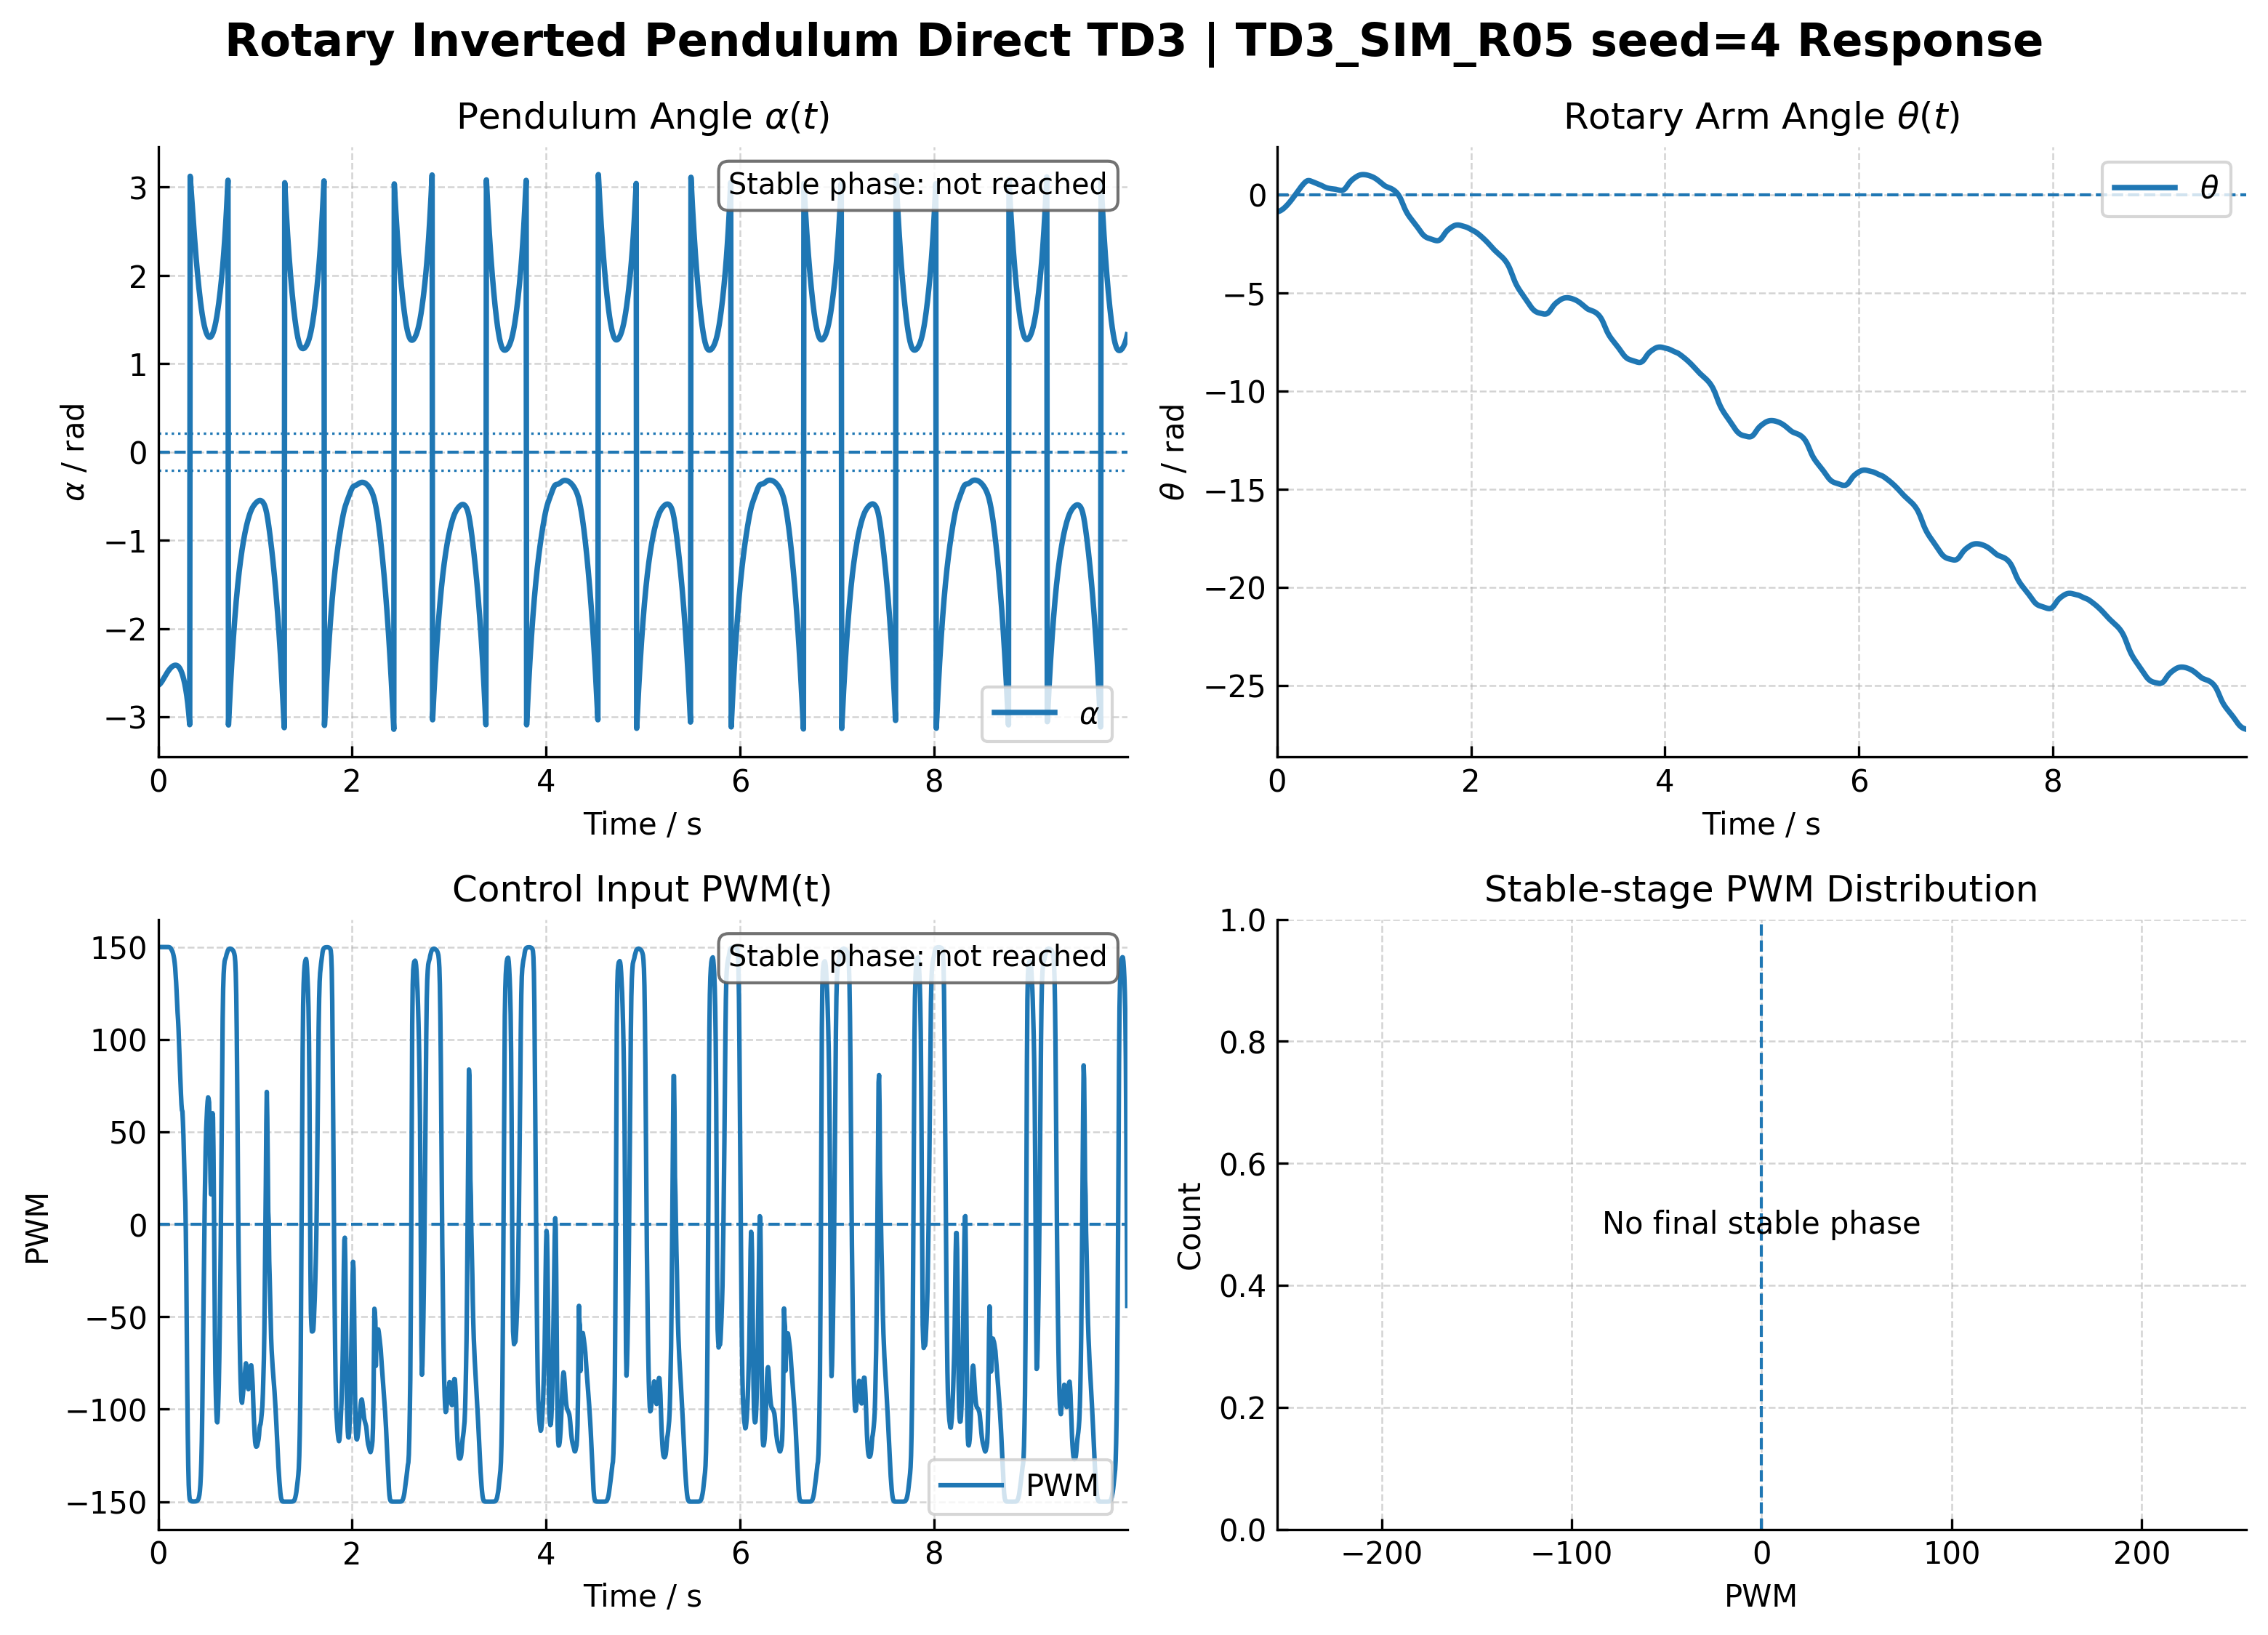

The table this chart was drawn from, first rows:
time_s, theta_rad, theta_dot_rad_s, alpha_rad, alpha_dot_rad_s, pwm, mode, observer_blend, action_norm, policy_raw
0.0, -0.8677, 0.0, -2.641, 0.0, 150, 1, 0.0, 1, 9.375
0.005, -0.8647, 0.04986, -2.639, 0.03648, 150, 1, 0.0, 1, 9.07
0.01, -0.86, 0.1839, -2.636, 0.1325, 150, 1, 0.0, 1, 9.118
0.015, -0.8534, 0.3764, -2.631, 0.2666, 150, 1, 0.0, 1, 9.185
0.02, -0.8453, 0.6082, -2.626, 0.4229, 150, 1, 0.0, 1, 9.26
0.025, -0.8355, 0.8652, -2.62, 0.5896, 150, 1, 0.0, 1, 9.203
0.03, -0.8242, 1.137, -2.613, 0.7579, 150, 1, 0.0, 1, 9.084
0.035, -0.8116, 1.415, -2.605, 0.9217, 150, 1, 0.0, 1, 8.915
0.04, -0.7976, 1.695, -2.597, 1.076, 150, 1, 0.0, 1, 8.691
0.045, -0.7823, 1.972, -2.588, 1.219, 150, 1, 0.0, 1, 8.476
0.05, -0.7658, 2.243, -2.579, 1.347, 150, 1, 0.0, 1, 8.267
0.055, -0.7482, 2.507, -2.57, 1.46, 150, 1, 0.0, 1, 8.035
0.06, -0.7294, 2.762, -2.56, 1.557, 150, 1, 0.0, 1, 7.772
0.065, -0.7097, 3.007, -2.551, 1.638, 150, 1, 0.0, 1, 7.449
0.07, -0.689, 3.243, -2.541, 1.703, 150, 1, 0.0, 1, 7.103
0.075, -0.6673, 3.468, -2.532, 1.752, 150, 1, 0.0, 1, 6.751
0.08, -0.6448, 3.684, -2.523, 1.787, 150, 1, 0.0, 1, 6.378
0.085, -0.6214, 3.891, -2.513, 1.807, 150, 1, 0.0, 1, 5.999
0.09, -0.5971, 4.088, -2.504, 1.814, 150, 1, 0.0, 1, 5.623
0.095, -0.5721, 4.277, -2.496, 1.808, 150, 1, 0.0, 0.9999, 5.268
0.1, -0.5464, 4.457, -2.487, 1.791, 150, 1, 0.0, 0.9999, 4.925
0.105, -0.52, 4.63, -2.479, 1.763, 150, 1, 0.0, 0.9998, 4.591
0.11, -0.4928, 4.795, -2.472, 1.726, 149.9, 1, 0.0, 0.9996, 4.243
0.115, -0.465, 4.953, -2.464, 1.679, 149.9, 1, 0.0, 0.9992, 3.887
0.12, -0.4366, 5.105, -2.457, 1.624, 149.8, 1, 0.0, 0.9983, 3.549
0.125, -0.4075, 5.251, -2.451, 1.562, 149.6, 1, 0.0, 0.997, 3.255
0.13, -0.3778, 5.392, -2.445, 1.492, 149.2, 1, 0.0, 0.995, 2.992
0.135, -0.3476, 5.526, -2.44, 1.417, 148.8, 1, 0.0, 0.9919, 2.755
0.14, -0.3169, 5.656, -2.435, 1.336, 148.3, 1, 0.0, 0.9889, 2.594
0.145, -0.2856, 5.78, -2.43, 1.249, 147.8, 1, 0.0, 0.9853, 2.452
0.15, -0.2538, 5.9, -2.426, 1.158, 147.1, 1, 0.0, 0.9806, 2.312
0.155, -0.2215, 6.015, -2.423, 1.062, 146.2, 1, 0.0, 0.9745, 2.175
0.16, -0.1887, 6.125, -2.42, 0.9624, 145, 1, 0.0, 0.9668, 2.041
0.165, -0.1556, 6.231, -2.418, 0.8585, 143.5, 1, 0.0, 0.9568, 1.907
0.17, -0.122, 6.331, -2.417, 0.7506, 141.5, 1, 0.0, 0.9432, 1.766
0.175, -0.08809, 6.427, -2.416, 0.6385, 138.8, 1, 0.0, 0.9256, 1.627
0.18, -0.05386, 6.516, -2.416, 0.5217, 135.1, 1, 0.0, 0.9007, 1.476
0.185, -0.01938, 6.598, -2.416, 0.3993, 130.8, 1, 0.0, 0.8723, 1.343
0.19, 0.0153, 6.673, -2.418, 0.2701, 125.8, 1, 0.0, 0.8387, 1.217
0.195, 0.05008, 6.738, -2.42, 0.1329, 119.7, 1, 0.0, 0.7978, 1.093
0.2, 0.08492, 6.793, -2.423, -0.01376, 114.5, 1, 0.0, 0.7636, 1.005
0.205, 0.1197, 6.837, -2.427, -0.1711, 110.6, 1, 0.0, 0.7374, 0.9448
0.21, 0.1545, 6.869, -2.433, -0.339, 105.2, 1, 0.0, 0.7017, 0.8706
0.215, 0.1891, 6.889, -2.439, -0.5175, 97.44, 1, 0.0, 0.6496, 0.7746
0.22, 0.2235, 6.898, -2.447, -0.7078, 89.29, 1, 0.0, 0.5953, 0.6858
0.225, 0.2575, 6.892, -2.455, -0.9123, 83.08, 1, 0.0, 0.5539, 0.624
0.23, 0.2912, 6.871, -2.466, -1.132, 76.52, 1, 0.0, 0.5101, 0.5629
0.235, 0.3243, 6.835, -2.478, -1.367, 70.22, 1, 0.0, 0.4681, 0.5077
0.24, 0.3569, 6.784, -2.491, -1.617, 64.9, 1, 0.0, 0.4327, 0.4632
0.245, 0.389, 6.719, -2.506, -1.883, 61.73, 1, 0.0, 0.4116, 0.4375
0.25, 0.4204, 6.641, -2.523, -2.162, 61.16, 1, 0.0, 0.4078, 0.4329
0.255, 0.4512, 6.552, -2.541, -2.451, 55.41, 1, 0.0, 0.3694, 0.3877
0.26, 0.4813, 6.455, -2.561, -2.75, 48.25, 1, 0.0, 0.3216, 0.3335
0.265, 0.5106, 6.347, -2.583, -3.06, 38.65, 1, 0.0, 0.2576, 0.2636
0.27, 0.539, 6.225, -2.606, -3.385, 28.56, 1, 0.0, 0.1904, 0.1927
0.275, 0.5662, 6.086, -2.632, -3.73, 19.27, 1, 0.0, 0.1285, 0.1292
0.28, 0.5923, 5.928, -2.661, -4.097, 11.81, 1, 0.0, 0.07871, 0.07887
0.285, 0.617, 5.749, -2.692, -4.488, -3.942, 1, 0.0, -0.02628, -0.02629
0.29, 0.64, 5.547, -2.725, -4.908, -27.38, 1, 0.0, -0.1826, -0.1846
0.295, 0.6609, 5.312, -2.763, -5.37, -59.09, 1, 0.0, -0.394, -0.4165
... 1,940 more rows
